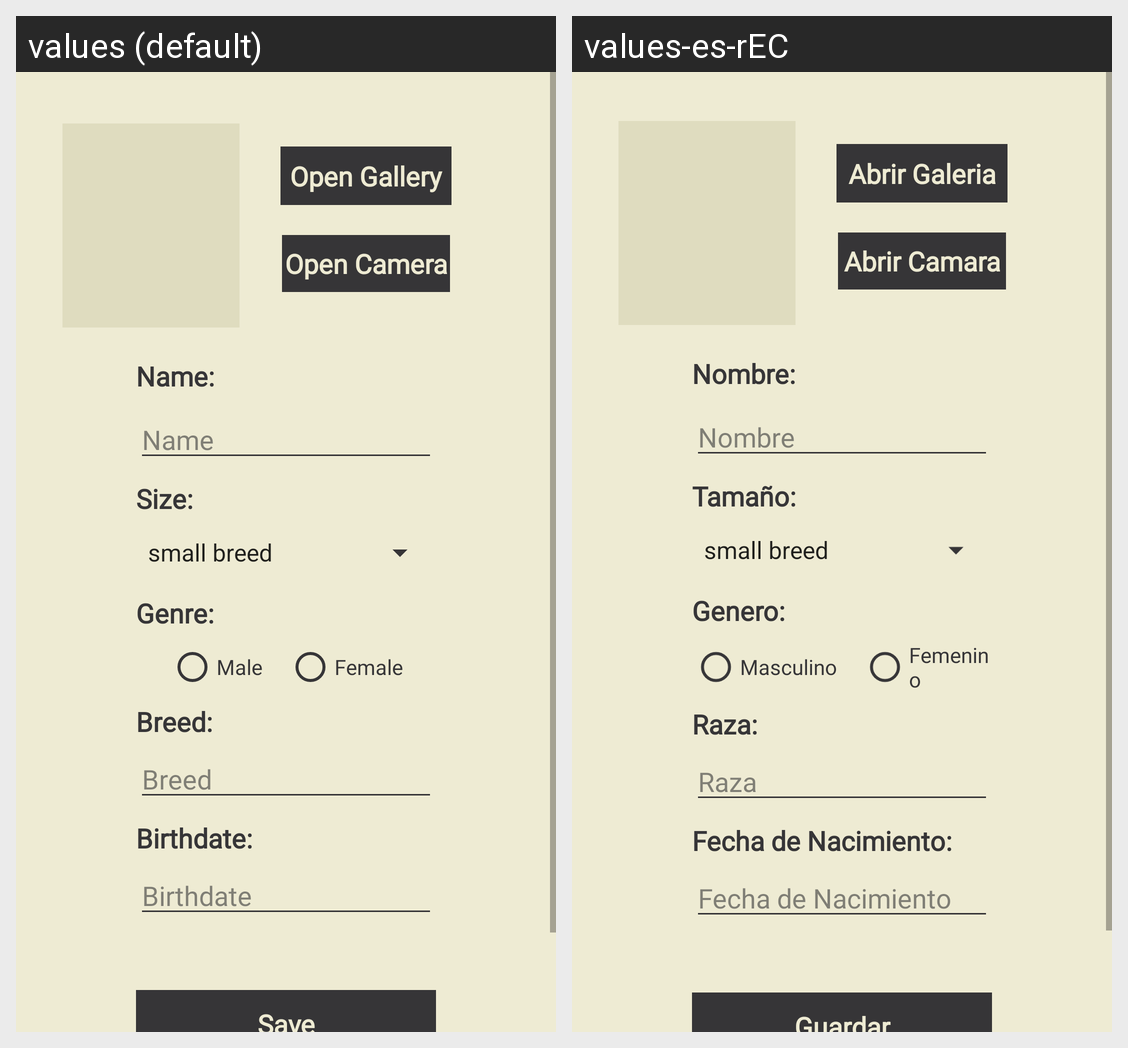

Strings drawn on this Android screen and how each of the app's shown locales translates them:
Android screen res/layout/fragment_edit_pet.xml rendered under 2 locales, left to right: values (default), values-es-rEC. Device: Nexus 5 (rendered at 1080×1920; each locale shown at half size, 540×960, under a caption strip naming it); theme AppTheme.
Strings drawn on this screen, with the default value and each locale's value (text and hints the layout hard-codes, and strings that could not be matched under every locale, appear in the picture but are not listed):

abrir_galeria
  values: Open Gallery
  values-es-rEC: Abrir Galeria

abrir_camara
  values: Open Camera
  values-es-rEC: Abrir Camara

name
  values: Name:
  values-es-rEC: Nombre:

hint_name
  values: Name
  values-es-rEC: Nombre

size
  values: Size:
  values-es-rEC: Tamaño:

genre
  values: Genre:
  values-es-rEC: Genero:

stringMaleRatio
  values: Male
  values-es-rEC: Masculino

stringFemaleRatio
  values: Female
  values-es-rEC: Femenino

breed
  values: Breed:
  values-es-rEC: Raza:

hint_breed
  values: Breed
  values-es-rEC: Raza

birthdate
  values: Birthdate:
  values-es-rEC: Fecha de Nacimiento:

hint_birthdate
  values: Birthdate
  values-es-rEC: Fecha de Nacimiento

save
  values: Save
  values-es-rEC: Guardar
